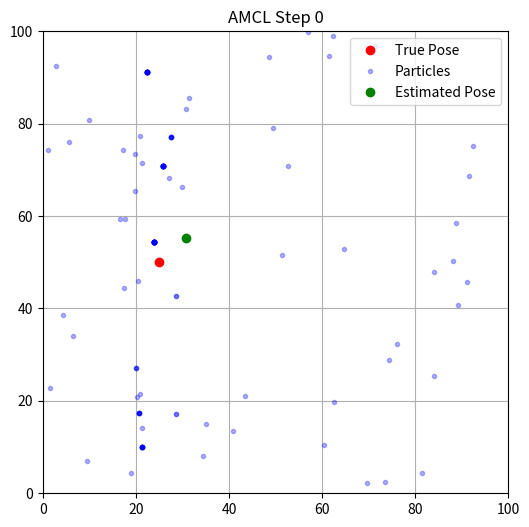
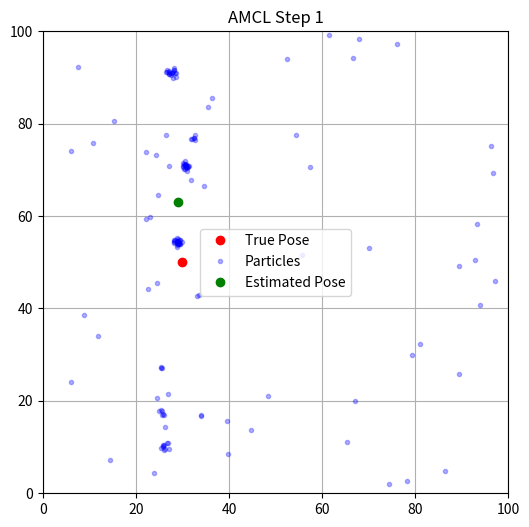
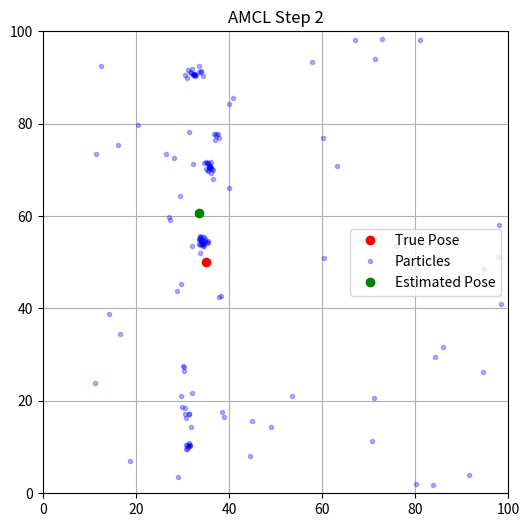
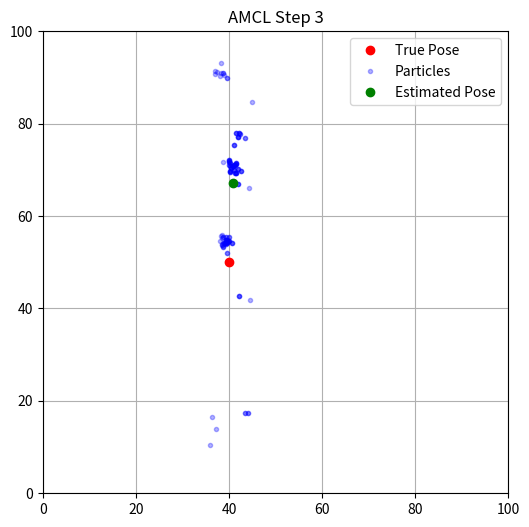
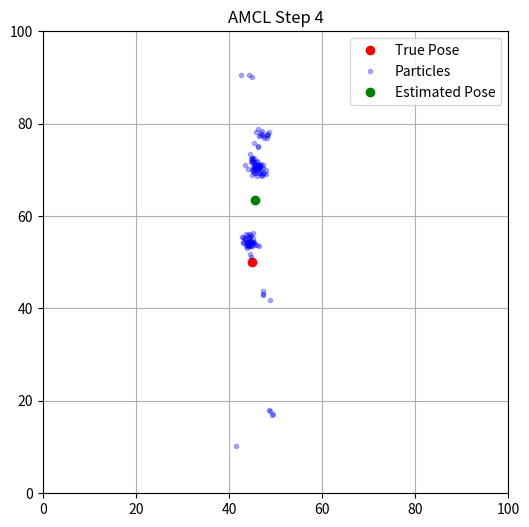
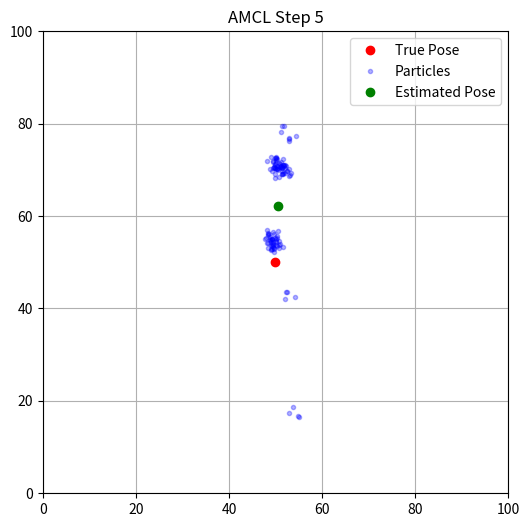

Here is the Python script that generated these plots, in order:
# Annotated Adaptive Monte Carlo Localization (AMCL) Demo (Simplified 2D)
# Simulates a robot localizing using adaptive particles and fake LiDAR

import numpy as np
import matplotlib.pyplot as plt

# --- Settings ---
MAP_SIZE = (100, 100)
MAX_PARTICLES = 500
MIN_PARTICLES = 100
Neff_threshold = 0.5  # threshold for effective sample size

# Initial state
true_pose = np.array([20, 50, 0.0])
particles = np.random.uniform([0, 0, -np.pi], [MAP_SIZE[0], MAP_SIZE[1], np.pi], (MIN_PARTICLES, 3))

# --- Motion Model: Simulates noisy motion update ---
def sample_motion_model(pose, control):
    dx, dy, dtheta = control
    noise = np.random.normal(0, 0.5, 3)  # Add Gaussian noise
    new_pose = pose + np.array([dx, dy, dtheta]) + noise
    new_pose[2] = np.arctan2(np.sin(new_pose[2]), np.cos(new_pose[2]))  # Normalize angle
    return new_pose

# --- Sensor Model: Returns a fake LiDAR reading from x to right wall ---
def fake_lidar(pose):
    return 100 - pose[0] + np.random.normal(0, 1.0)

def predict_sensor(pose):
    return 100 - pose[0]

def compute_likelihood(observed, expected):
    error = observed - expected
    return np.exp(-0.5 * (error**2) / 4.0)

# --- Resampling ---
def effective_sample_size(weights):
    return 1.0 / np.sum(weights ** 2)

def low_variance_sampler(particles, weights):
    n = len(particles)
    positions = (np.arange(n) + np.random.uniform(0, 1)) / n
    indexes = np.zeros(n, 'i')
    cumsum = np.cumsum(weights)
    i, j = 0, 0
    while i < n:
        if positions[i] < cumsum[j]:
            indexes[i] = j
            i += 1
        else:
            j += 1
    return particles[indexes]

# --- Main Loop ---
for step in range(6):
    # --- Step 1: Simulate Robot Motion ---
    control = [5, 0, 0]  # move right
    true_pose += np.array(control)

    # --- Step 2: Motion Update ---
    particles = np.array([sample_motion_model(p, control) for p in particles])

    # --- Step 3: Sensor Update ---
    z = fake_lidar(true_pose)  # Real sensor reading
    weights = np.array([compute_likelihood(z, predict_sensor(p)) for p in particles])
    weights += 1e-300  # avoid zeros
    weights /= np.sum(weights)

    # --- Step 4: Check Effective Sample Size ---
    Neff = effective_sample_size(weights)
    if Neff < Neff_threshold * len(particles):
        particles = low_variance_sampler(particles, weights)

    # --- Step 5: Adapt Number of Particles ---
    if Neff < 0.3 * len(particles) and len(particles) < MAX_PARTICLES:
        # Add more particles
        extra = np.random.uniform([0, 0, -np.pi], [MAP_SIZE[0], MAP_SIZE[1], np.pi], (50, 3))
        particles = np.vstack((particles, extra))
    elif Neff > 0.9 * len(particles) and len(particles) > MIN_PARTICLES:
        # Reduce particles
        particles = particles[:int(0.9 * len(particles))]

    # --- Step 6: Estimate Pose ---
    # Ensure weights and particles are consistent
    if len(weights) != len(particles):
        weights = np.ones(len(particles)) / len(particles)

    estimated_pose = np.average(particles, axis=0, weights=weights)


    # --- Visualization ---
    plt.figure(figsize=(6, 6))
    plt.xlim(0, MAP_SIZE[0])
    plt.ylim(0, MAP_SIZE[1])
    plt.plot(true_pose[0], true_pose[1], 'ro', label='True Pose')
    plt.plot(particles[:, 0], particles[:, 1], 'b.', alpha=0.3, label='Particles')
    plt.plot(estimated_pose[0], estimated_pose[1], 'go', label='Estimated Pose')
    plt.title(f"AMCL Step {step}")
    plt.legend()
    plt.grid(True)
    plt.show()
